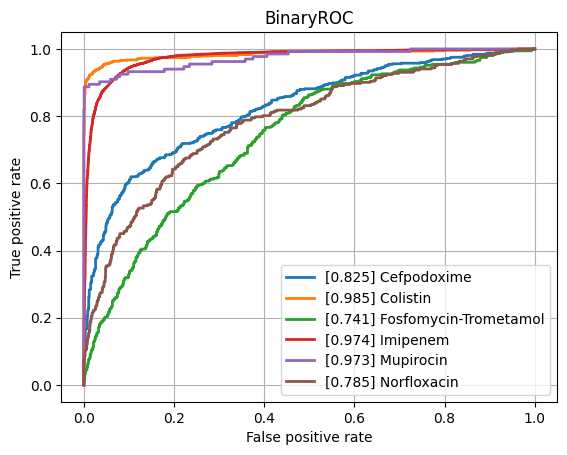

The table this chart was drawn from, first rows:
class, ROCAUC, n_positives, n_negatives
Amikacin, 0.9434, 1125, 5339
Amoxicillin-Clavulanic acid, 0.8918, 4223, 6000
Ampicillin, 0.9126, 9937, 5818
Ampicillin-Amoxicillin, 0.897, 5610, 1013
Cefazolin, 0.9119, 986, 1199
Cefepime, 0.9152, 3607, 7980
Cefpodoxime, 0.8248, 565, 921
Ceftazidime, 0.8738, 4497, 12024
Ceftriaxone, 0.8794, 3778, 10101
Cefuroxime, 0.9243, 6713, 1755
Ciprofloxacin, 0.8774, 6693, 16523
Clindamycin, 0.8825, 5615, 5571
Colistin, 0.9845, 766, 3626
Cotrimoxazole, 0.8757, 8017, 17250
Ertapenem, 0.8383, 134, 5446
Erythromycin, 0.8728, 5709, 4470
Fosfomycin, 0.8898, 1835, 6893
Fosfomycin-Trometamol, 0.741, 351, 978
Fusidic acid, 0.8437, 888, 1868
Gentamicin, 0.9615, 9359, 11250
Imipenem, 0.9745, 7746, 15974
Levofloxacin, 0.9151, 3307, 5781
Meropenem, 0.9321, 2362, 16075
Mupirocin, 0.9729, 133, 1204
Nitrofurantoin, 0.8411, 410, 3228
Norfloxacin, 0.7846, 302, 1515
Oxacillin, 0.9094, 2725, 3901
Penicillin, 0.9003, 2899, 963
Piperacillin-Tazobactam, 0.8728, 6345, 13658
Rifampicin, 0.8626, 313, 6867
Teicoplanin, 0.9185, 80, 1866
Tetracycline, 0.8628, 1713, 5303
Tobramycin, 0.9281, 1287, 4310
Vancomycin, 0.9685, 643, 12317
micro, 0.9283, , 
macro, 0.8937, , 
